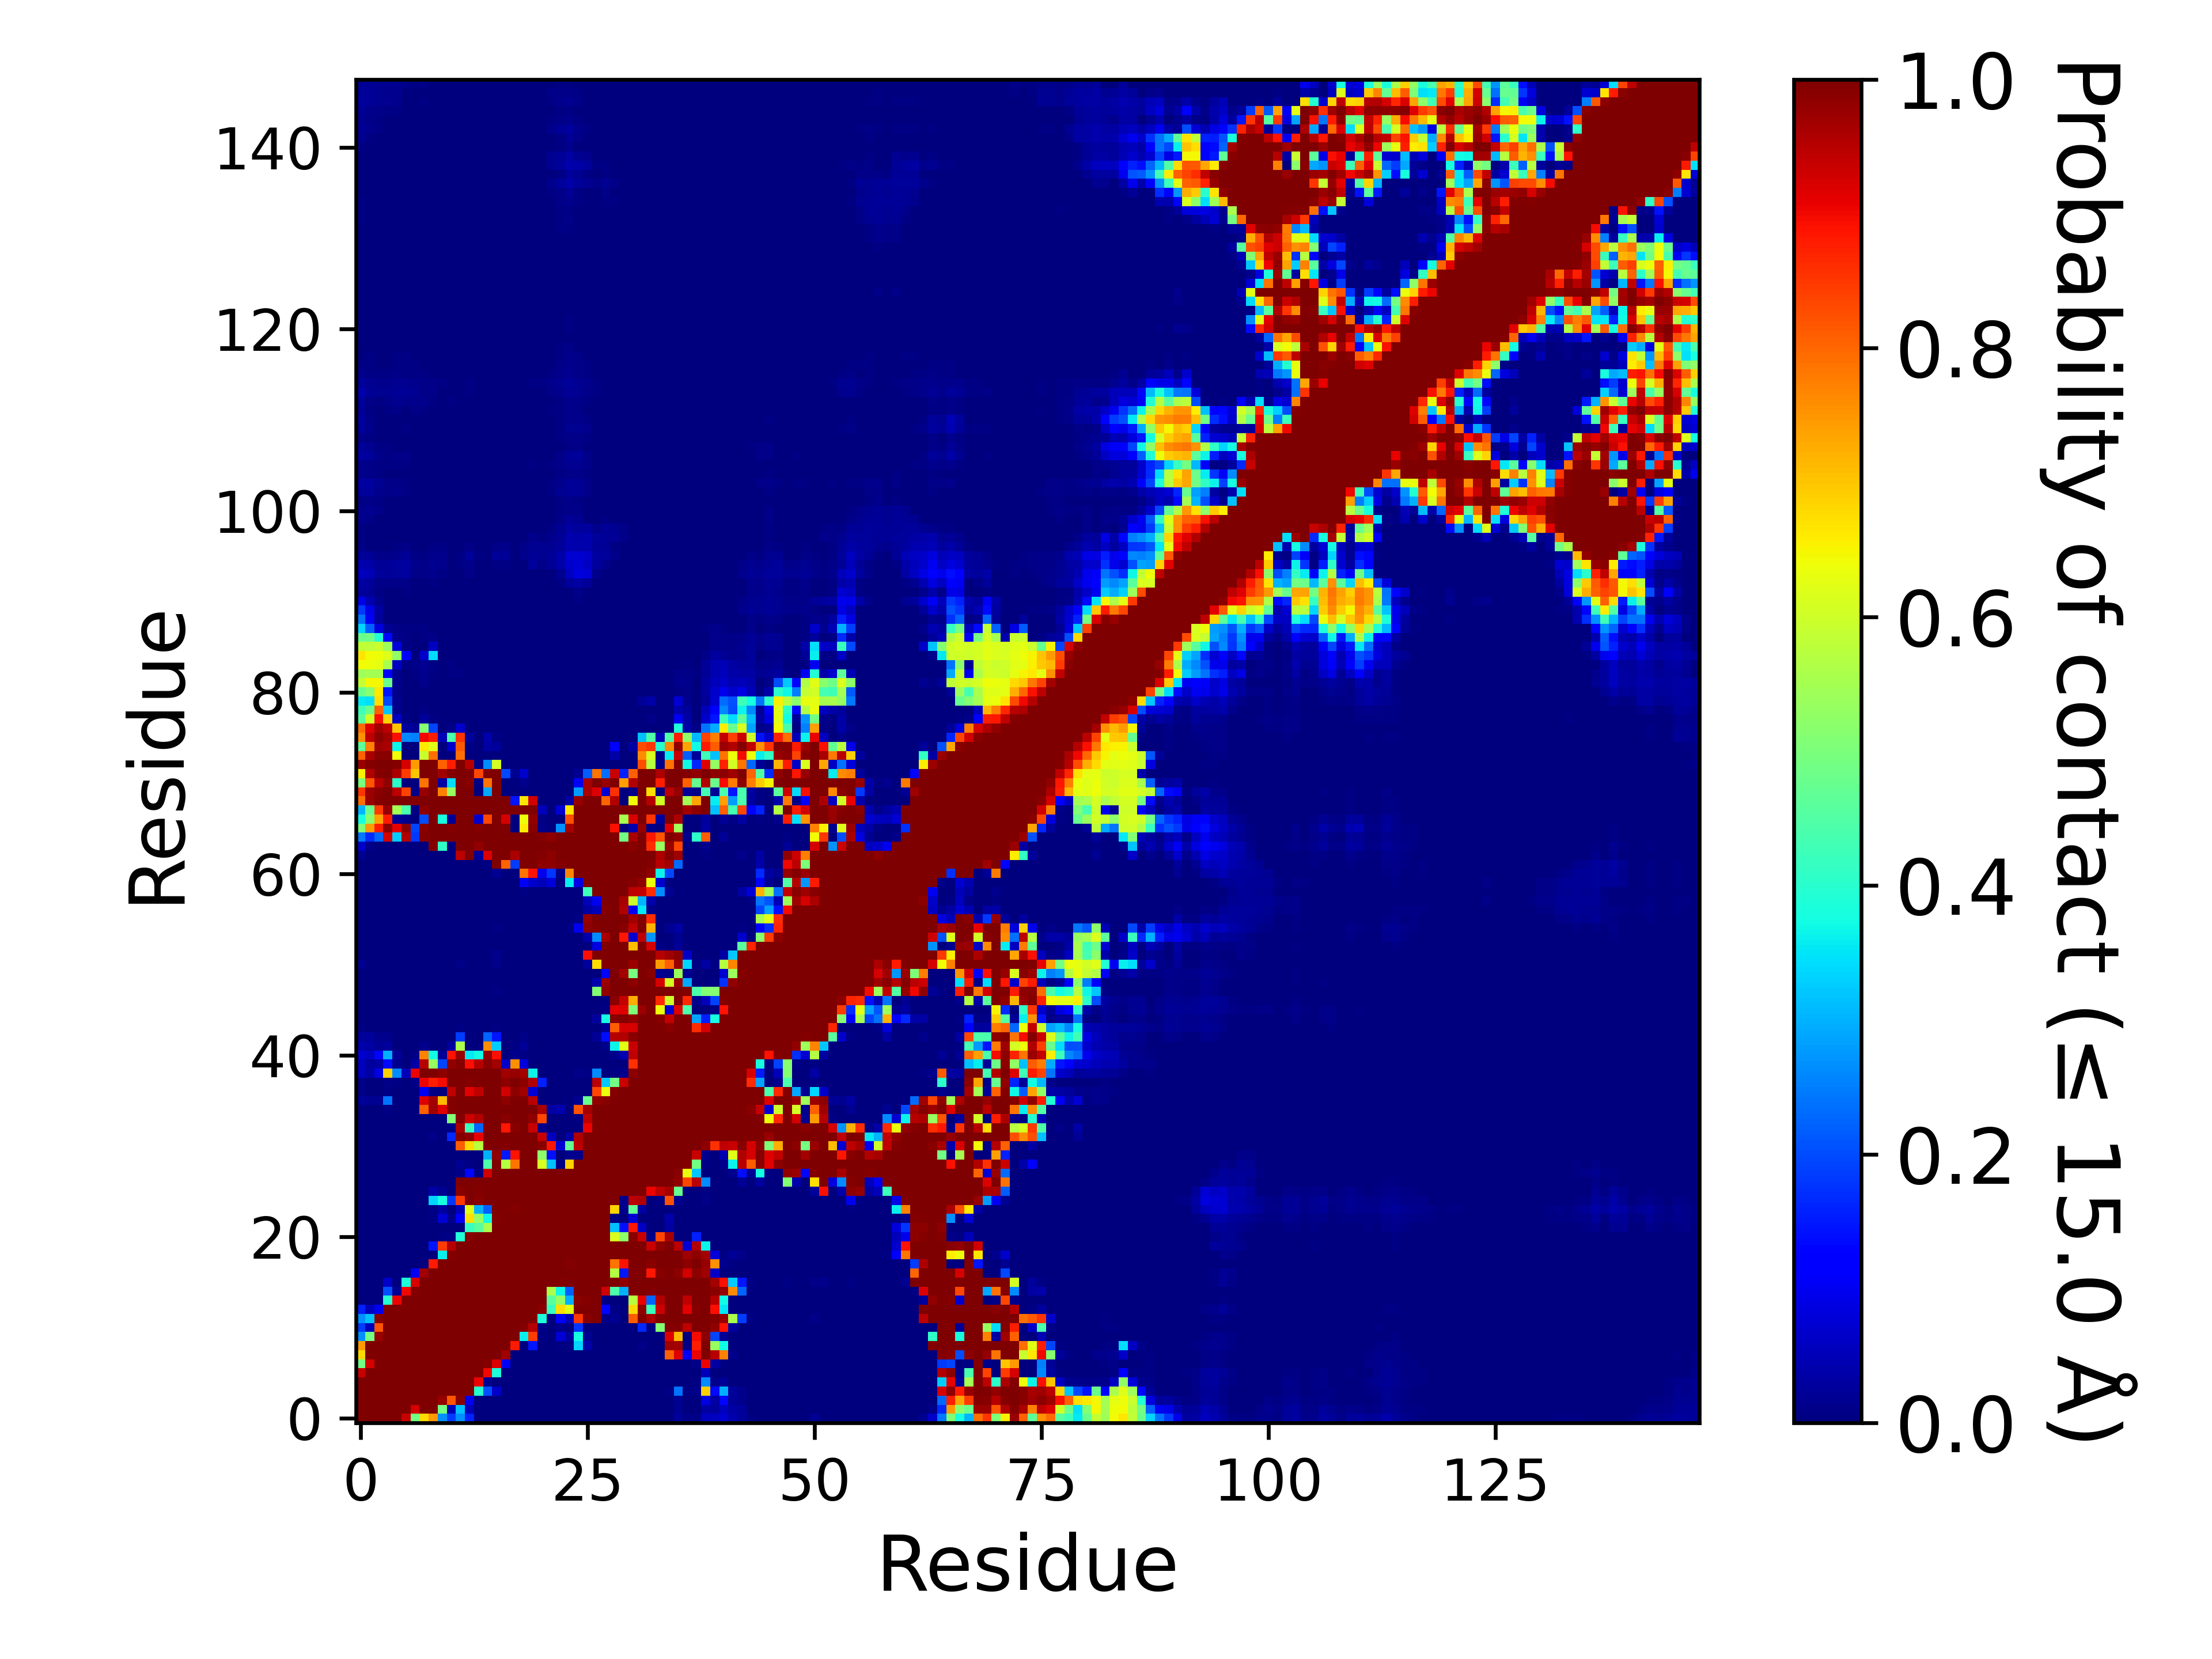

Values plotted in this chart, from the file beside it:
, 1, 2, 3, 4, 5, 6, 7, 8, 9, 10, 11, 12, 13, 14, 15, 16, 17, 18, 19, 20, 21, 22, 23
1, 1.0, 1.0, 1.0, 1.0, 1.0, 0.9353, 0.4892, 0.6763, 0.7448, 0.2669, 0.184, 0.2661, 0.1595, 0.00043, 0.00152, 0.00192, 0.0, 0.0, 0.0, 0.0, 0.0, 0.0, 0.0
2, 1.0, 1.0, 1.0, 1.0, 1.0, 1.0, 0.9247, 0.9992, 0.9965, 0.4883, 0.05127, 0.3135, 0.05108, 9.99990000099999e-06, 0.0, 9.99990000099999e-06, 0.0, 0.0, 0.0, 0.0, 0.0, 0.0, 0.0
3, 1.0, 1.0, 1.0, 1.0, 1.0, 1.0, 1.0, 1, 0.9994, 0.9803, 0.8164, 0.9898, 0.1011, 0.0, 0.0, 9.99990000099999e-06, 0.0, 0.0, 0.0, 0.0, 0.0, 0.0, 0.0
4, 1.0, 1.0, 1.0, 1.0, 1.0, 1.0, 1.0, 1.0, 1.0, 1, 0.9995, 0.9992, 0.998, 0.3952, 0.2032, 0.06361, 0.0, 0.0, 0.0, 0.0, 0.0, 0.0, 0.0
5, 1.0, 1.0, 1.0, 1.0, 1.0, 1.0, 1.0, 1.0, 1.0, 1.0, 1.0, 1.0, 0.9995, 0.9029, 0.01713, 6.999930000699993e-05, 0.0, 0.0, 0.0, 0.0, 0.0, 0.0, 0.0
6, 0.9353, 1.0, 1.0, 1.0, 1.0, 1.0, 1.0, 1.0, 1.0, 1.0, 1.0, 1.0, 1.0, 0.9991, 0.9009, 0.3858, 0.00084, 0.0, 0.0, 0.0, 0.0, 0.0, 0.0
7, 0.4892, 0.9247, 1.0, 1.0, 1.0, 1.0, 1.0, 1.0, 1.0, 1.0, 1.0, 1.0, 1.0, 1, 0.9953, 0.9214, 0.1052, 9.99990000099999e-06, 0.0, 0.0, 0.0, 0.0, 0.0
8, 0.6763, 0.9992, 1, 1.0, 1.0, 1.0, 1.0, 1.0, 1.0, 1.0, 1.0, 1.0, 1.0, 1.0, 1.0, 1.0, 0.9703, 0.00081, 0.0, 0.0, 0.0, 0.0, 0.0
9, 0.7448, 0.9965, 0.9994, 1.0, 1.0, 1.0, 1.0, 1.0, 1.0, 1.0, 1.0, 1.0, 1.0, 1.0, 1.0, 1.0, 1.0, 0.881, 0.00349, 0.1465, 0.0, 0.0, 0.00771
10, 0.2669, 0.4883, 0.9803, 1, 1.0, 1.0, 1.0, 1.0, 1.0, 1.0, 1.0, 1.0, 1.0, 1.0, 1.0, 1.0, 1.0, 0.9968, 0.3622, 0.8475, 0.00496, 9.99990000099999e-05, 0.07745
11, 0.184, 0.05127, 0.8164, 0.9995, 1.0, 1.0, 1.0, 1.0, 1.0, 1.0, 1.0, 1.0, 1.0, 1.0, 1.0, 1.0, 1.0, 1.0, 0.9946, 0.9523, 0.00582, 0.0, 0.01458
12, 0.2661, 0.3135, 0.9898, 0.9992, 1.0, 1.0, 1.0, 1.0, 1.0, 1.0, 1.0, 1.0, 1.0, 1.0, 1.0, 1.0, 1.0, 1.0, 1.0, 1, 0.3906, 4.999950000499995e-05, 0.1285
13, 0.1595, 0.05108, 0.1011, 0.998, 0.9995, 1.0, 1.0, 1.0, 1.0, 1.0, 1.0, 1.0, 1.0, 1.0, 1.0, 1.0, 1.0, 1.0, 1.0, 1.0, 0.9918, 0.4169, 0.6751
14, 0.00043, 9.99990000099999e-06, 0.0, 0.3952, 0.9029, 0.9991, 1, 1.0, 1.0, 1.0, 1.0, 1.0, 1.0, 1.0, 1.0, 1.0, 1.0, 1.0, 1.0, 1.0, 0.9983, 0.4581, 0.5297
15, 0.00152, 0.0, 0.0, 0.2032, 0.01713, 0.9009, 0.9953, 1.0, 1.0, 1.0, 1.0, 1.0, 1.0, 1.0, 1.0, 1.0, 1.0, 1.0, 1.0, 1.0, 0.9999, 0.5565, 0.3676
16, 0.00192, 9.99990000099999e-06, 9.99990000099999e-06, 0.06361, 6.999930000699993e-05, 0.3858, 0.9214, 1.0, 1.0, 1.0, 1.0, 1.0, 1.0, 1.0, 1.0, 1.0, 1.0, 1.0, 1.0, 1.0, 1.0, 1.0, 0.9944
17, 0.0, 0.0, 0.0, 0.0, 0.0, 0.00084, 0.1052, 0.9703, 1.0, 1.0, 1.0, 1.0, 1.0, 1.0, 1.0, 1.0, 1.0, 1.0, 1.0, 1.0, 1.0, 1.0, 1.0
18, 0.0, 0.0, 0.0, 0.0, 0.0, 0.0, 9.99990000099999e-06, 0.00081, 0.881, 0.9968, 1.0, 1.0, 1.0, 1.0, 1.0, 1.0, 1.0, 1.0, 1.0, 1.0, 1.0, 1.0, 0.999
19, 0.0, 0.0, 0.0, 0.0, 0.0, 0.0, 0.0, 0.0, 0.00349, 0.3622, 0.9946, 1.0, 1.0, 1.0, 1.0, 1.0, 1.0, 1.0, 1.0, 1.0, 1.0, 1.0, 1.0
20, 0.0, 0.0, 0.0, 0.0, 0.0, 0.0, 0.0, 0.0, 0.1465, 0.8475, 0.9523, 1, 1.0, 1.0, 1.0, 1.0, 1.0, 1.0, 1.0, 1.0, 1.0, 1.0, 1.0
21, 0.0, 0.0, 0.0, 0.0, 0.0, 0.0, 0.0, 0.0, 0.0, 0.00496, 0.00582, 0.3906, 0.9918, 0.9983, 0.9999, 1.0, 1.0, 1.0, 1.0, 1.0, 1.0, 1.0, 1.0
22, 0.0, 0.0, 0.0, 0.0, 0.0, 0.0, 0.0, 0.0, 0.0, 9.99990000099999e-05, 0.0, 4.999950000499995e-05, 0.4169, 0.4581, 0.5565, 1.0, 1.0, 1.0, 1.0, 1.0, 1.0, 1.0, 1.0
23, 0.0, 0.0, 0.0, 0.0, 0.0, 0.0, 0.0, 0.0, 0.00771, 0.07745, 0.01458, 0.1285, 0.6751, 0.5297, 0.3676, 0.9944, 1.0, 0.999, 1.0, 1.0, 1.0, 1.0, 1.0
24, 0.0, 0.0, 0.0, 0.0, 0.0, 0.0, 0.0, 0.0, 0.00552, 0.03006, 0.00105, 0.04911, 0.6228, 0.297, 0.2219, 1.0, 1.0, 0.9957, 1.0, 1.0, 1.0, 1.0, 1.0
25, 0.00107, 8.99991000089999e-05, 0.0, 0.0, 0.0, 0.00104, 0.0, 2.999970000299997e-05, 0.3342, 0.3751, 0.1783, 0.8507, 1, 0.9917, 0.997, 1.0, 1.0, 1.0, 1.0, 1.0, 1.0, 1.0, 1.0
26, 3.999960000399996e-05, 0.0, 0.0, 0.0, 0.0, 0.0, 0.0, 0.0, 0.03797, 0.01626, 2.999970000299997e-05, 0.9915, 1.0, 0.9932, 1, 1.0, 1.0, 1.0, 1.0, 1.0, 1.0, 1.0, 1.0
27, 0.0, 0.0, 0.0, 0.0, 0.0, 0.0, 0.0, 0.0, 0.0, 0.0, 0.00108, 0.998, 1, 0.9976, 1.0, 1.0, 1.0, 1.0, 1.0, 1.0, 1.0, 1.0, 1.0
28, 0.0, 0.0, 0.0, 0.0, 0.0, 0.0, 0.0, 0.0, 0.0, 0.0, 0.0, 0.00923, 0.1314, 0.00442, 0.9292, 1.0, 0.9998, 0.9999, 1.0, 1.0, 1, 0.9999, 0.9998
29, 0.0, 0.0, 0.0, 0.0, 0.0, 0.0, 0.0, 0.0, 0.0, 0.0, 0.0, 0.01749, 0.00549, 0.00181, 0.4417, 0.9984, 0.5668, 0.7868, 1.0, 0.9999, 0.6122, 0.3133, 0.00394
30, 0.0, 0.0, 0.0, 0.0, 0.0, 0.0, 0.0, 0.0, 0.0, 0.0, 0.0, 0.0, 0.0, 0.0, 0.2975, 0.9811, 0.151, 0.8898, 1.0, 0.9977, 0.5214, 0.1421, 0.0017
31, 0.0, 0.0, 0.0, 0.0, 0.0, 0.0, 0.0, 0.0, 0.0, 0.0, 0.0, 0.8092, 0.6776, 0.5719, 0.9933, 1, 0.9926, 0.9998, 1.0, 1, 0.9898, 0.885, 0.07582
32, 0.0008, 0.0, 0.0, 0.0, 0.0, 0.0, 0.0, 0.0, 0.00796, 0.0, 0.1656, 0.9958, 0.9842, 0.9077, 0.9996, 1.0, 0.9999, 1.0, 1.0, 1, 0.9358, 0.0619, 0.00323
33, 0.00225, 0.0007, 0.0, 0.0, 0.0, 0.0, 0.0, 0.0, 9.99990000099999e-06, 0.0, 0.00476, 0.9622, 0.4213, 0.2232, 0.9929, 1, 0.8829, 0.9893, 0.9991, 0.9351, 0.0101, 0.0, 0.0
34, 0.00214, 0.0, 0.0, 0.0, 0.0, 0.0, 0.0, 9.99990000099999e-05, 0.0, 0.0, 0.5081, 0.9922, 0.9302, 0.9547, 0.9999, 1.0, 0.992, 0.9999, 0.9998, 0.9833, 0.8335, 0.00123, 1.999980000199998e-05
35, 0.00307, 0.00124, 5.999940000599994e-05, 0.0052, 3.999960000399996e-05, 0.0, 0.00019, 0.8063, 0.9708, 0.9154, 0.9954, 1.0, 1, 1, 1.0, 1.0, 1.0, 1.0, 1.0, 0.9989, 0.9638, 0.03266, 0.04224
36, 0.02661, 0.01712, 0.01915, 0.241, 0.00068, 0.0, 0.00014, 0.9142, 0.9663, 0.7134, 0.9944, 1.0, 0.9971, 0.9964, 1.0, 1.0, 0.9881, 0.9981, 0.9979, 0.9472, 0.00194, 0.0, 0.0
37, 0.00957, 0.00268, 0.00193, 0.00674, 0.00018, 0.0, 0.0, 0.1051, 0.00535, 0.0002, 0.943, 0.9989, 0.9123, 0.9453, 1, 0.9967, 0.9285, 0.9872, 0.9696, 0.07698, 9.99990000099999e-06, 0.0, 0.0
38, 0.00785, 0.00236, 0.0023, 0.0111, 0.00664, 0.00093, 0.00974, 0.905, 0.876, 0.8951, 0.9969, 1.0, 0.9948, 0.9995, 1.0, 0.9999, 0.9857, 0.9972, 0.9844, 0.9537, 0.1565, 0.0, 0.0
39, 0.0573, 0.03489, 0.08723, 0.6909, 0.263, 0.05194, 0.9029, 0.9997, 0.9979, 0.9874, 1.0, 1.0, 0.9964, 0.9969, 1.0, 0.9972, 0.9696, 0.9798, 0.9673, 0.3652, 0.00156, 0.0, 0.0
40, 0.05582, 0.0303, 0.03507, 0.1361, 0.01305, 0.00027, 0.03414, 0.953, 0.5322, 0.1922, 0.9834, 0.9951, 0.8911, 0.951, 0.9914, 0.9652, 0.06254, 0.7551, 0.08103, 0.0, 0.0, 0.0, 0.0
41, 0.07116, 0.05524, 0.1291, 0.2997, 0.02266, 0.00056, 0.00557, 0.7727, 0.3714, 0.01966, 0.8883, 0.9733, 0.3552, 0.3731, 0.9787, 0.892, 0.00032, 0.01551, 0.00655, 0.0, 0.0, 0.0, 0.0
42, 0.03952, 0.03387, 0.02288, 0.026, 0.00047, 0.0, 0.0, 0.01413, 0.00078, 0.0, 0.02803, 0.5552, 0.00058, 0.0003, 0.7585, 0.3245, 0.0, 0.00499, 0.02031, 0.0, 0.0, 0.0, 0.0
43, 0.0256, 0.02459, 0.01418, 0.01285, 0.0, 0.0, 0.0, 0.0003, 1.999980000199998e-05, 0.0, 0.00035, 0.1853, 5.999940000599994e-05, 0.0, 0.2248, 0.1454, 0.0, 0.00048, 0.01041, 0.0, 0.0, 0.0, 0.0
44, 0.00395, 0.0022, 0.0005, 2.999970000299997e-05, 0.0, 0.0, 0.0, 0.0, 0.0, 0.0, 0.0, 0.00456, 0.0, 0.0, 0.00251, 0.00431, 0.0, 0.0, 1.999980000199998e-05, 0.0, 0.0, 0.0, 0.0
45, 0.00042, 0.0002, 0.0, 0.0, 0.0, 0.0, 0.0, 0.0, 0.0, 0.0, 0.0, 4.999950000499995e-05, 0.0, 0.0, 4.999950000499995e-05, 0.00189, 0.0, 0.0, 0.00048, 0.0, 0.0, 0.0, 0.0
46, 0.0, 1.999980000199998e-05, 0.0, 0.0, 0.0, 0.0, 0.0, 0.0, 0.0, 0.0, 0.0, 0.0, 0.0, 0.0, 0.0, 0.0, 0.0, 0.0, 0.0, 0.0, 0.0, 0.0, 0.0
47, 0.00185, 0.00155, 0.00019, 0.0, 0.0, 0.0, 0.0, 0.0, 0.0, 0.0, 0.0, 0.0, 0.0, 0.0, 0.0, 0.0, 0.0, 0.0, 0.0, 0.0, 0.0, 0.0, 0.0
48, 0.00109, 0.00119, 0.00029, 5.999940000599994e-05, 0.0, 0.0, 0.0, 0.0, 0.0, 0.0, 0.0, 0.00104, 0.0, 0.0, 0.00026, 0.00409, 0.0, 0.0, 4.999950000499995e-05, 0.0, 0.0, 0.0, 0.0
49, 0.0, 0.0, 0.0, 0.0, 0.0, 0.0, 0.0, 0.0, 0.0, 0.0, 0.0, 0.0, 0.0, 0.0, 0.0, 0.0, 0.0, 0.0, 0.0, 0.0, 0.0, 0.0, 0.0
50, 0.0, 0.0, 0.0, 0.0, 0.0, 0.0, 0.0, 0.0, 0.0, 0.0, 0.0, 0.0, 0.0, 0.0, 0.0, 0.0, 0.0, 0.0, 0.0, 0.0, 0.0, 0.0, 0.0
51, 0.01649, 0.00372, 0.00115, 0.0, 0.0, 0.0, 0.0, 0.0, 0.0, 0.0, 0.0, 0.00879, 0.0, 0.0, 9.99990000099999e-06, 0.01142, 0.0, 0.0, 0.0, 0.0, 0.0, 0.0, 0.0
52, 0.00054, 0.0, 0.0, 0.0, 0.0, 0.0, 0.0, 0.0, 0.0, 0.0, 0.0, 0.00017, 0.0, 0.0, 0.0002, 0.01507, 0.0, 0.0, 0.00236, 0.0, 0.0, 0.0, 0.0
53, 0.0, 0.0, 0.0, 0.0, 0.0, 0.0, 0.0, 0.0, 0.0, 0.0, 0.0, 0.0, 0.0, 0.0, 0.0, 0.0, 0.0, 0.0, 0.0, 0.0, 0.0, 0.0, 0.0
54, 0.0012, 0.00199, 0.00027, 0.0, 0.0, 0.0, 0.0, 0.0, 0.0, 0.0, 0.0, 0.0, 0.0, 0.0, 0.0, 0.0, 0.0, 0.0, 0.0, 0.0, 0.0, 0.0, 0.0
55, 0.00052, 0.00061, 0.00059, 0.0, 0.0, 0.0, 0.0, 0.0, 0.0, 0.0, 0.0, 0.0, 0.0, 0.0, 0.0, 0.00426, 0.0, 0.0, 9.99990000099999e-06, 9.99990000099999e-06, 4.999950000499995e-05, 0.0, 5.999940000599994e-05
56, 0.0, 0.0, 0.0, 0.0, 0.0, 0.0, 0.0, 0.0, 0.0, 0.0, 0.0, 0.0, 0.0, 0.0, 0.0, 5.999940000599994e-05, 0.0, 0.0, 0.0, 0.0, 1.999980000199998e-05, 0.0, 2.999970000299997e-05
57, 0.0, 0.0, 0.0, 0.0, 0.0, 0.0, 0.0, 0.0, 0.0, 0.0, 0.0, 0.0, 0.0, 0.0, 0.0, 0.0, 0.0, 0.0, 0.0, 0.0, 0.0, 0.0, 0.0
58, 0.0, 0.0, 0.0, 0.0, 0.0, 0.0, 0.0, 0.0, 0.0, 0.0, 0.0, 0.0, 0.0, 0.0, 0.0, 0.0, 0.0, 0.0, 0.0, 0.0, 0.0, 0.0, 0.0
59, 0.0, 0.0, 0.0, 0.0, 0.0, 0.0, 0.0, 0.0, 0.0, 0.0, 0.0, 0.0, 0.0, 0.0, 0.0, 0.0, 0.0, 0.0, 0.00561, 7.999920000799993e-05, 0.00296, 0.00013, 0.00021
60, 0.0, 0.0, 0.0, 0.0, 0.0, 0.0, 0.0, 0.0, 0.0, 0.0, 0.0, 0.0, 0.0, 0.0, 0.0, 0.0, 0.0, 0.0, 0.1092, 0.06855, 0.05257, 0.08095, 0.00374
... 88 more rows
